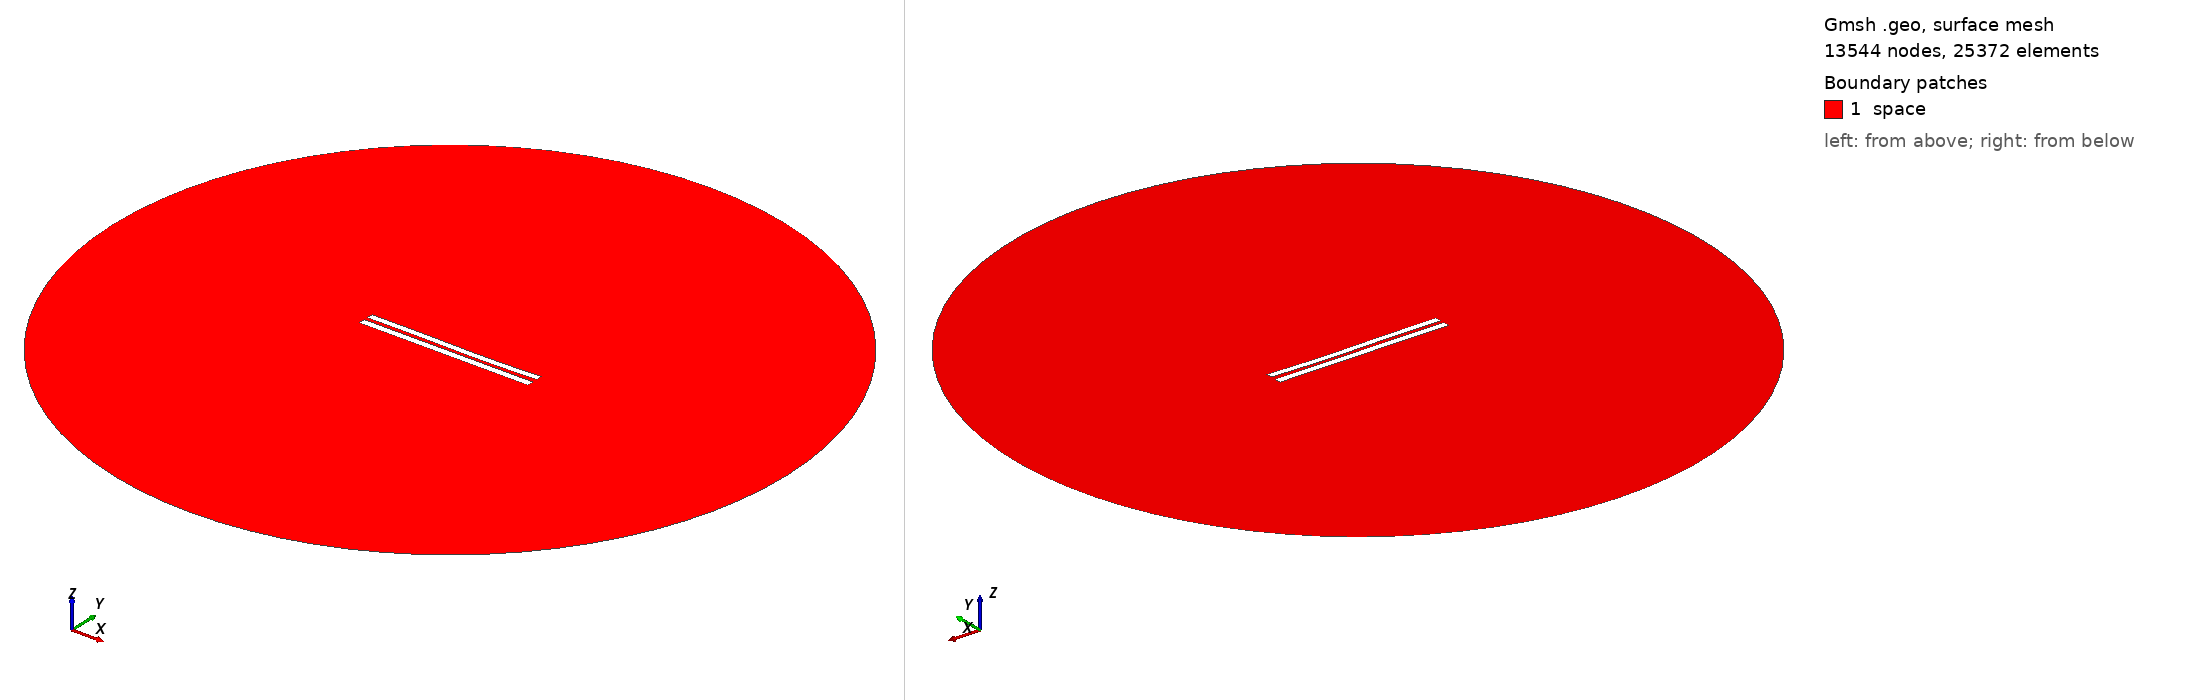

Gmsh geometry script, surface-meshed: 13544 nodes, 25372 surface elements. Boundary patches (legend numbers): 1 space. Left view from above one corner, right view from below the opposite corner. Legend entries are the model's physical surfaces. The drawing asked Gmsh for element sizes between 1% and 20% of the model's largest extent; the script's own settings can give other sizes.

=== 5273.geo (drawn) ===
//---------------------------------------
// Geometry kernel
//---------------------------------------

SetFactory("OpenCASCADE");



//---------------------------------------
// Parameters of the geometry
//---------------------------------------

// Overetch of the upper plate
overetch = 0.125;

// Distance between the plates
distance = 2.25;

// Discretization over the x axis (for the deformation)
nx = 50; 

// Length of the plate
L = 100 - overetch; 

// Number of modes
n = 4; 

// 1st mode coefficient
coeff(1) = 0.0;
beta(1) = 0.596864 * 3.1415926535 / L;

// 2nd mode coefficient
coeff(2) = -0.15;
beta(2) = 1.49418 * 3.1415926535 / L;

// 3rd mode coefficient
coeff(3) = 0.15;
beta(3) = 2.50025 * 3.1415926535 / L;

// 4th mode coefficient
coeff(4) = 0.0;
beta(4) = 3.49999 * 3.1415926535 / L;



//---------------------------------------
// Upper plate (deformed rectangle)
//---------------------------------------

// Coordiantes of the upper plate
xmin = -50;
xmax = 50 - overetch;

// Height of the upper plate
yheight = 4 - 2 * overetch;

// Indexes of the points
UpperID[] = {};
LowerID[] = {};
LeftID[] = {};
RightID[] = {};

// Point index
p = 1;

// Horizontal edges
For i In {1:nx}
    x = xmin + (i-1)*(xmax - xmin)/(nx-1);

    y_bottom = distance / 2 + overetch;
    For j In {1:n}
        C = (Cosh(beta(j)*L) + Cos(beta(j)*L)) / (Sinh(beta(j)*L) + Sin(beta(j)*L));
        y_bottom  = y_bottom + coeff(j) * (Cosh(beta(j)*(x+50)) - Cos(beta(j)*(x+50)) - C * (Sinh(beta(j)*(x+50)) - Sin(beta(j)*(x+50))));
    EndFor

    y_top = y_bottom + yheight;

    Point(p) = {x, y_top, 0, 1.0};
    UpperID[i] = p;
    p = p + 1;

    Point(p) = {x, y_bottom, 0, 1.0};
    LowerID[i] = p;
    p = p + 1;
EndFor

// Create point lists
UpperPts[] = {}; LowerPts[] = {};
For i In {1:nx}
  UpperPts[] += {UpperID[i]};
  LowerPts[] += {LowerID[i]};
EndFor

// Build splines
Spline(1) = {UpperPts[]};
Spline(2) = {LowerPts[]};
Line(3) = {LowerPts[nx-1], UpperPts[nx-1]};
Line(4) = {LowerPts[0], UpperPts[0]};

// Build the plane surface
Curve Loop(1) = {2, 3, -1, -4};
Plane Surface(1) = {1};



//---------------------------------------
// Lower plate (rectangle)
//---------------------------------------

// Vertices
Point(1001) = {-50, -1, 0, 1.0};
Point(1002) = { 50, -1, 0, 1.0};
Point(1003) = { 50,  -5, 0, 1.0};
Point(1004) = {-50,  -5, 0, 1.0};

// Edges
Line(5) = {1001, 1002};
Line(6) = {1002, 1003};
Line(7) = {1003, 1004};
Line(8) = {1004, 1001};

// Plane surface
Line Loop(2) = {5, 6, 7, 8};
Plane Surface(2) = {2}; 



//---------------------------------------
// Outer (fictious) boundary
//---------------------------------------

// Points
Point(1005) = {0, 0, 0};       // Center
Point(1006) = {200, 0, 0};     // Start point
Point(1007) = {0, 200, 0};     // 90 degrees
Point(1008) = {-200, 0, 0};    // 180 degrees
Point(1009) = {0, -200, 0};    // 270 degrees

// Circle arcs (each needs start, center, end)
Circle(9) = {1006, 1005, 1007};
Circle(10) = {1007, 1005, 1008};
Circle(11) = {1008, 1005, 1009};
Circle(12) = {1009, 1005, 1006};

// Plane surface for the entire domain
Curve Loop(3) = {9, 10, 11, 12};
Surface(3) = {3};

// Subtract the plates from the whole domain to obtain the actual domain where we want to solve the equations
BooleanDifference{ Surface{3}; Delete; }{ Surface{1}; Surface{2}; Delete; }




//---------------------------------------
// Transfinite Lines/Curves
//---------------------------------------

// Set the number of points on the boundaries
r = 7;

// Plates
Transfinite Curve {1, 2} = 50*r Using Progression 1;
Transfinite Curve {3, 4} = 2*r Using Progression 1;
Transfinite Line {5, 7} = 50*r Using Progression 1;
Transfinite Line {6, 8} = 2*r Using Progression 1;

// Outer boundary
Transfinite Line {9, 10, 11, 12} = 20 Using Progression 1;



//---------------------------------------
// Physical groups
//---------------------------------------                

// Physical curves (boundaries)
Physical Line("force_segment", 10) = {2};
Physical Line("upper_plate", 11) = {1, 3, 4};
Physical Line("lower_plate", 12) = {5, 6, 7, 8};
Physical Line("boundary", 20) = {9, 10, 11, 12};

// Physical Surfaces
Physical Surface("space", 30) = {3};



//---------------------------------------
// 6. Generate the Mesh
//---------------------------------------

// 2D mesh generation
Mesh 2;
